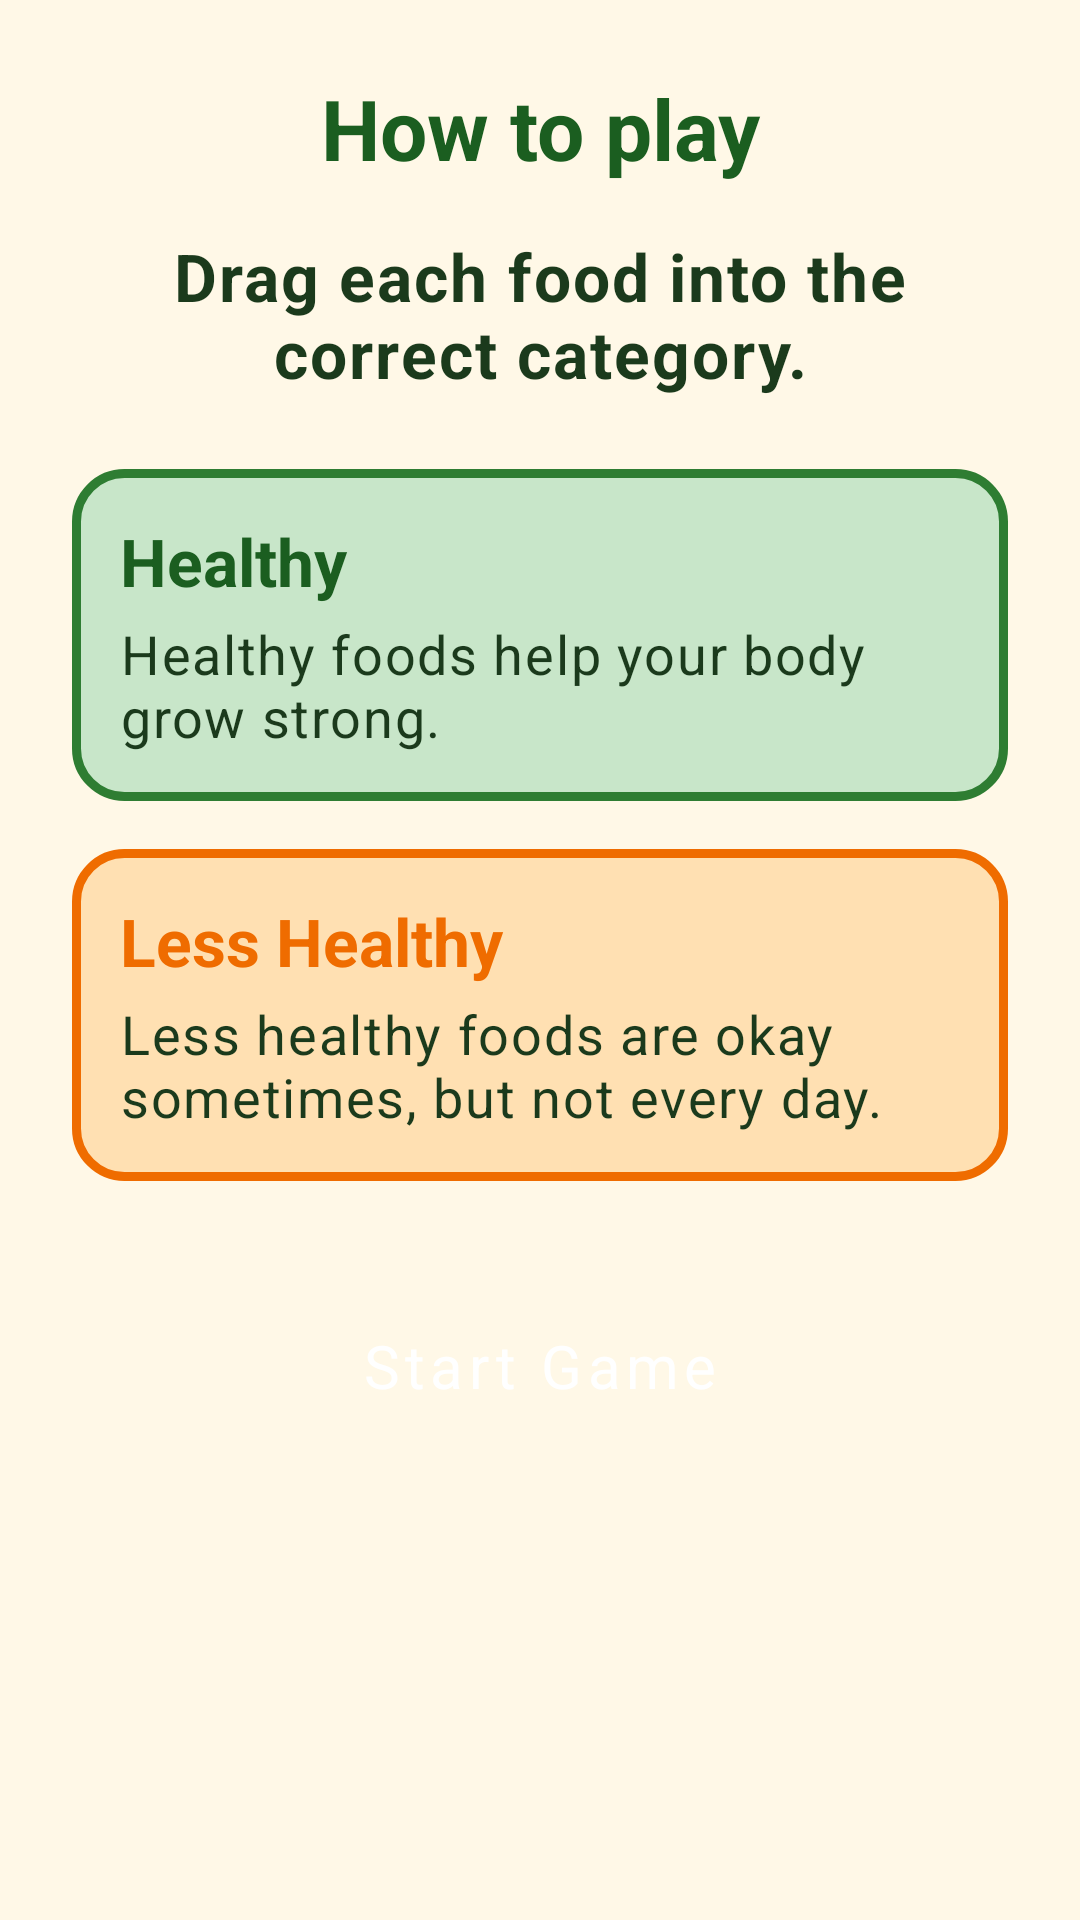

Produce the Android XML layout that renders to this screen, including the resource entries it uses.
<!-- AndroidManifest.xml: application theme Theme.HealthyBiteQuest -->
<!-- res/layout/activity_instructions.xml -->
<?xml version="1.0" encoding="utf-8"?>
<ScrollView xmlns:android="http://schemas.android.com/apk/res/android"
    android:layout_width="match_parent"
    android:layout_height="match_parent"
    android:background="@color/cream"
    android:fillViewport="true">

    <LinearLayout
        android:layout_width="match_parent"
        android:layout_height="wrap_content"
        android:orientation="vertical"
        android:padding="24dp">

        <TextView
            android:layout_width="match_parent"
            android:layout_height="wrap_content"
            android:gravity="center"
            android:text="@string/instructions_title"
            android:textAppearance="@style/Text.Title" />

        <TextView
            android:layout_width="match_parent"
            android:layout_height="wrap_content"
            android:layout_marginTop="16dp"
            android:gravity="center"
            android:text="@string/instructions_body"
            android:textAppearance="@style/Text.Body"
            android:textSize="22sp"
            android:textStyle="bold" />

        <LinearLayout
            android:layout_width="match_parent"
            android:layout_height="wrap_content"
            android:layout_marginTop="24dp"
            android:background="@drawable/bg_healthy_zone"
            android:orientation="vertical"
            android:padding="16dp">

            <TextView
                android:layout_width="match_parent"
                android:layout_height="wrap_content"
                android:text="@string/healthy"
                android:textColor="@color/leaf_green_dark"
                android:textSize="22sp"
                android:textStyle="bold" />

            <TextView
                android:layout_width="match_parent"
                android:layout_height="wrap_content"
                android:layout_marginTop="4dp"
                android:text="@string/instructions_healthy"
                android:textAppearance="@style/Text.Body" />
        </LinearLayout>

        <LinearLayout
            android:layout_width="match_parent"
            android:layout_height="wrap_content"
            android:layout_marginTop="16dp"
            android:background="@drawable/bg_less_healthy_zone"
            android:orientation="vertical"
            android:padding="16dp">

            <TextView
                android:layout_width="match_parent"
                android:layout_height="wrap_content"
                android:text="@string/less_healthy"
                android:textColor="@color/sunny_orange"
                android:textSize="22sp"
                android:textStyle="bold" />

            <TextView
                android:layout_width="match_parent"
                android:layout_height="wrap_content"
                android:layout_marginTop="4dp"
                android:text="@string/instructions_less_healthy"
                android:textAppearance="@style/Text.Body" />
        </LinearLayout>

        <Button
            android:id="@+id/buttonStartGame"
            style="@style/Widget.HealthyBiteQuest.Button"
            android:layout_width="match_parent"
            android:layout_height="wrap_content"
            android:layout_marginTop="32dp"
            android:text="@string/start_game" />
    </LinearLayout>
</ScrollView>
<!-- resources referenced by this layout -->
<resources>
  <color name="cream">#FFF8E7</color>
  <color name="leaf_green_dark">#1B5E20</color>
  <color name="sunny_orange">#EF6C00</color>
  <!-- drawable bg_healthy_zone (drawable) -->
  <?xml version="1.0" encoding="utf-8"?>
  <shape xmlns:android="http://schemas.android.com/apk/res/android"
      android:shape="rectangle">
      <solid android:color="@color/healthy_zone" />
      <corners android:radius="16dp" />
      <stroke
          android:width="3dp"
          android:color="@color/leaf_green" />
  </shape>
  <!-- drawable bg_less_healthy_zone (drawable) -->
  <?xml version="1.0" encoding="utf-8"?>
  <shape xmlns:android="http://schemas.android.com/apk/res/android"
      android:shape="rectangle">
      <solid android:color="@color/less_healthy_zone" />
      <corners android:radius="16dp" />
      <stroke
          android:width="3dp"
          android:color="@color/sunny_orange" />
  </shape>
  <string name="healthy">Healthy</string>
  <string name="instructions_body">Drag each food into the correct category.</string>
  <string name="instructions_healthy">Healthy foods help your body grow strong.</string>
  <string name="instructions_less_healthy">Less healthy foods are okay sometimes, but not every day.</string>
  <string name="instructions_title">How to play</string>
  <string name="less_healthy">Less Healthy</string>
  <string name="start_game">Start Game</string>
  <style name="Text.Body" parent="TextAppearance.MaterialComponents.Body1">
          <item name="android:textColor">@color/text_primary</item>
          <item name="android:textSize">18sp</item>
      </style>
  <style name="Text.Title" parent="TextAppearance.MaterialComponents.Headline5">
          <item name="android:textColor">@color/leaf_green_dark</item>
          <item name="android:textStyle">bold</item>
          <item name="android:textSize">28sp</item>
      </style>
  <style name="Widget.HealthyBiteQuest.Button" parent="Widget.MaterialComponents.Button">
          <item name="android:textAllCaps">false</item>
          <item name="android:textSize">20sp</item>
          <item name="android:padding">16dp</item>
          <item name="cornerRadius">18dp</item>
      </style>
  <style name="Theme.HealthyBiteQuest" parent="Theme.MaterialComponents.DayNight.NoActionBar">
          <item name="colorPrimary">@color/leaf_green</item>
          <item name="colorPrimaryVariant">@color/leaf_green_dark</item>
          <item name="colorOnPrimary">@color/button_text</item>
          <item name="colorSecondary">@color/sunny_orange</item>
          <item name="android:statusBarColor">@color/leaf_green_dark</item>
          <item name="android:windowBackground">@color/cream</item>
          <item name="android:fontFamily">sans-serif</item>
      </style>
  <color name="healthy_zone">#C8E6C9</color>
  <color name="leaf_green">#2E7D32</color>
  <color name="less_healthy_zone">#FFE0B2</color>
  <color name="text_primary">#1B3A1C</color>
  <color name="button_text">#FFFFFF</color>
</resources>
